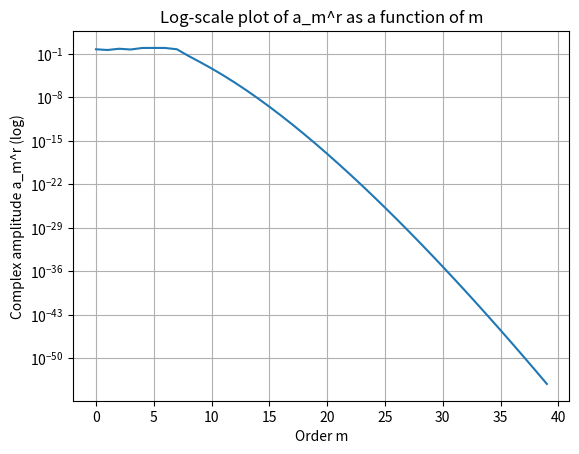
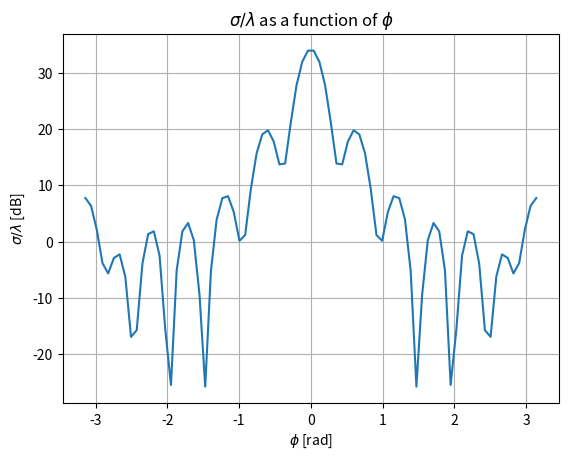
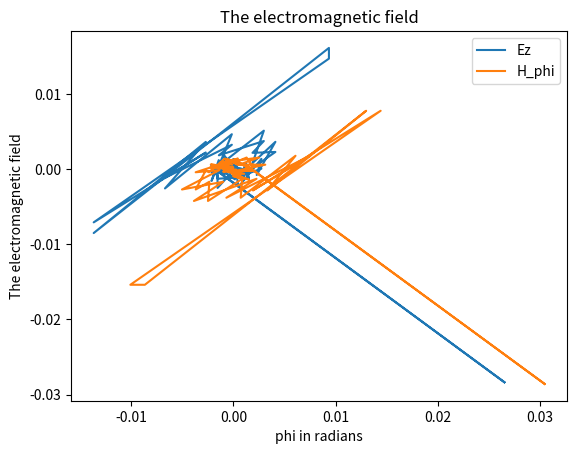
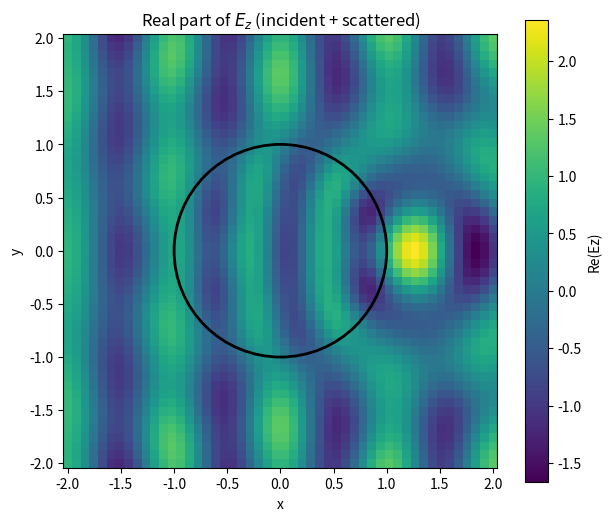
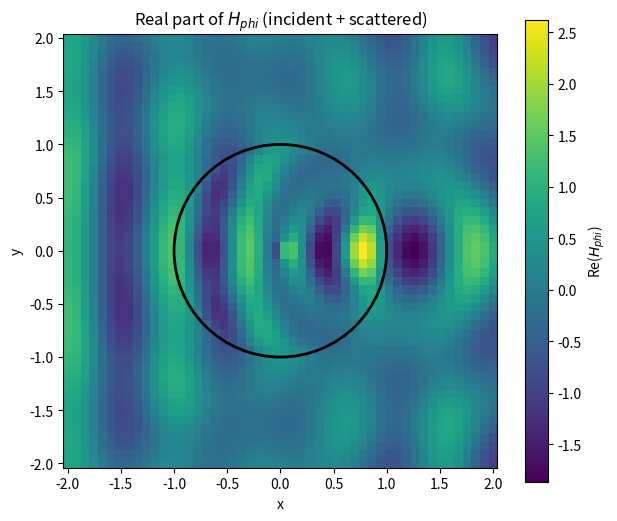

Source code (Python) for these figures, in order:
# -*- coding: utf-8 -*-
"""
Created on Tue Mar  3 13:47:43 2026

@author: 20213134
"""


import numpy as np
import matplotlib.pyplot as plt
from scipy.special import jv, jvp, hankel2, h2vp
# jv = Bessel function of the first kind
# hankel2 = Hankel function of the second kind
# jvp = derivative of Bessel function of the first kind
# h2p = derivative of Hankel function of the second kind



# Initial parameters
wavelength = 1
n1 = np.sqrt(1)
n2 = np.sqrt(2)
k1 = 2*np.pi/wavelength *n1 #w/c = 2pi/labda
#k1 = 2*np.pi / wavelength
k2 = k1 * n2    # because epsilon_r = 2
a = wavelength
rho = 1e5 # should near infinite for sigma to be far field approx
# m should be m>>ka
m_max = 40  # +1 of what comes out of the tolerance function, otherwise it is not working
phi = np.linspace(-np.pi, np.pi, m_max*2)
significance = 1e-1 # tolerance 
omega = 2*np.pi*3e8/wavelength
mu = 4*np.pi*10**-7   #mu0 voor gebruikt
mu1 = 1/3e8  # zie schrift voor omschrijven
Y1 = k1/(omega*mu1)
Y2 = np.sqrt(1/mu1)  # epsilon 1 = 1
E0 = 1

def compute_complex_amplitudes(k1, k2, a, m_max):
    # Bessel/Hankel function arguments
    x1 = k1 * a
    x2 = k2 * a

    am_r = []
    am_t = []

    for m in range(-m_max, m_max):
        # Definitions of Bessel and Hankel functions
        Jm_x1 = jv(m, x1)   # m = order, x = argument
        Jm_x2 = jv(m, x2)
        Hm_x1 = hankel2(m, x1)

        # Their derivatives
        Jm_x1_p = jvp(m, x1)
        Jm_x2_p = jvp(m, x2)
        Hm_x1_p = h2vp(m, x1)

        delta = 1j * Jm_x2 * Hm_x1_p - 1j * (k2/k1) * Jm_x2_p * Hm_x1

        am_r.append(1 / (1j*delta) * (Jm_x2 * Jm_x1_p - k2/k1 * Jm_x2_p * Jm_x1))
        am_t.append(2 / (np.pi * k1 * a * delta))
        
    am_r = np.array(am_r, dtype=complex)
    am_t = np.array(am_t, dtype=complex)

    return am_r, am_t


def compute_log_scale_plot(am_r, m_max):
    am_r = np.abs(am_r[m_max::])
    m_list = np.arange(0, m_max )

    plt.plot(m_list, am_r)
    plt.yscale('log')
    plt.xlabel('Order m')
    plt.ylabel('Complex amplitude a_m^r (log)')
    plt.title('Log-scale plot of a_m^r as a function of m')
    plt.grid()
    plt.show()
    
def min_m_order(am_r, m_max, significance):
    
    order = np.where(np.abs(am_r[m_max::]) <= significance)[0][0]
    if order == 0:
        return m_max
    else:
        return order


def compute_E_z(rho, phi, k1, k2, am_r, am_t, m_max, E0, a):
    x1 = k1 * rho
    x2 = k2 * rho

    Ez = 0j
    for m in range(-m_max, m_max):
        # Definitions of Bessel and Hankel functions
        Jm_x1 = jv(m, x1)   # m = order, x = argument
        Jm_x2 = jv(m, x2)
        Hm_x1 = hankel2(m, x1)

        # Angular harmonic coefficients
        em_i = (-1j)**m*Jm_x1
        em_r = am_r[m+m_max]*(-1j)**m*Hm_x1
        em_t = am_t[m_max+m]*(-1j)**m*Jm_x2
        
        if rho>=a:
            Ez += np.exp(1j*m*phi)*E0*(em_i+em_r)     # only the scattered field (outside the cylinder). rho<a does not contribute to far-field scattering width sigma
        elif rho<=a:
            Ez += np.exp(1j*m*phi)*E0*em_t
        
        
    return Ez

def compute_H_phi(rho, phi, k1, k2, am_r, am_t, m_max, E0, a, Y1):
    x1 = k1 * rho
    x2 = k2 * rho

    H_phi = 0j
    for m in range(-m_max, m_max):
        # Their derivatives
        Jm_x1_p = jvp(m, x1)
        Jm_x2_p = jvp(m, x2)
        Hm_x1_p = h2vp(m, x1)

        # Angular harmonic coefficients
        hm_i = (-1j)**m*(k1/(1j*k1))*Jm_x1_p                    #omega*mu*Y1=k1
        hm_r = am_r[m_max+m]*(-1j)**m*(k1/(1j*k1))*Hm_x1_p
        hm_t = am_t[m_max+m]*(-1j)**m*(k2/(1j*k1))*Jm_x2_p
        
        if rho>=a:
            H_phi += np.exp(1j*m*phi)*E0*Y1*(hm_i+hm_r)     # only the scattered field (outside the cylinder). rho<a does not contribute to far-field scattering width sigma
        elif rho<=a:
            H_phi += np.exp(1j*m*phi)*E0*Y1*hm_t
        
        
    return H_phi

def compute_sigma(phi, k1, k2, a, m_max, E0):

    sigma = np.zeros(len(phi),dtype=np.complex128)
    
    for p in range(len(phi)):
        for m in range(-m_max, m_max):
            # Definitions of Bessel and Hankel functions
            Jm_k1a = jv(m, k1*a)
            Jm_k2a = jv(m, k2*a)
            H2m_k1a = hankel2(m, k1*a)

            Jm_k1a_p = jvp(m, k1*a)
            Jm_k2a_p = jvp(m, k2*a)
            H2m_k1a_p = h2vp(m, k1*a)

            Delta = 1j*Jm_k2a*H2m_k1a_p-1j*k2/k1*Jm_k2a_p*H2m_k1a

            am_r_tmp = 1/(1j*Delta)*(Jm_k2a*Jm_k1a_p-k2/k1*Jm_k2a_p*Jm_k1a)

            sigma[p] = sigma[p] + am_r_tmp*np.exp(1j*m*phi[p])
        sigma[p] = 4/(k1*E0**2)*abs(sigma[p])**2

    return sigma


### PLOTTING
def plot_am_log(am_r, m_max):
    am_r = np.abs(am_r[m_max::])
    m = np.arange(0, m_max )

    plt.plot(m, am_r)
    plt.yscale('log')
    plt.xlabel('$m$')
    plt.ylabel('$|a_m^r|$')
    plt.title('$|a_m^r|$ as a function of $m$ (log-scale)')
    plt.grid()
    plt.show()


def plot_sigma(phi, sigma, wavelength):
    sig_lab = 20*np.log10(sigma/wavelength)
    plt.plot(phi, sig_lab)
    plt.xlabel(r'$\phi$ [rad]')
    plt.ylabel(r'$\sigma/\lambda$ [dB]')
    plt.title(r'$\sigma/\lambda$ as a function of $\phi$')
    plt.grid()
    plt.show()
    

#%% subproblem 1
am_r, am_t = compute_complex_amplitudes(k1, k2, a, m_max)
compute_log_scale_plot(am_r, m_max)
#morder = min_m_order(am_r, m_max, significance)
#print("The complex amplitude reached significance at:", morder)
Ez = compute_E_z(rho, phi, k1, k2, am_r, am_t, m_max, E0, a)
H_phi = compute_H_phi(rho, phi, k1, k2, am_r, am_t, m_max, E0, a, Y1)
sigma = compute_sigma(phi, k1, k2, a, m_max, E0)
plot_sigma(phi, sigma, wavelength)


plt.plot(Ez.real, Ez.imag, label = 'Ez')
plt.plot(H_phi.real, H_phi.imag, label='H_phi')
plt.xlabel('phi in radians')
plt.ylabel('The electromagnetic field')  # check in welke eenheid dit is
plt.title('The electromagnetic field')
plt.legend()
plt.show()

#%%

def visualize_field(k1, k2, am_r, am_t, m_max, E0, a, Y1):
    # prompted chat gpt code
    # Create 2D grid
    N = 50
    x = np.linspace(-2*a, 2*a, N)
    y = np.linspace(-2*a, 2*a, N)
    X, Y = np.meshgrid(x, y)

    # Convert to polar coordinates
    R = np.sqrt(X**2 + Y**2)
    Phi = np.arctan2(Y, X)

    Ez_field = np.zeros_like(R, dtype=complex)
    H_phi_field = np.zeros_like(R, dtype=complex)

    # Compute field point-by-point
    for i in range(N):
        for j in range(N):
            Ez_field[i, j] = compute_E_z(R[i, j],Phi[i, j],k1,k2,am_r,am_t,m_max,E0, a)
            H_phi_field[i,j] = compute_H_phi(R[i,j], Phi[i,j], k1, k2, am_r, am_t, m_max, E0, a, Y1)
            print(i, j)

    # Plot real part
    plt.figure(figsize=(7,6))
    plt.pcolormesh(X, Y, Ez_field.real, shading='auto')
    plt.colorbar(label='Re(Ez)')
    plt.gca().set_aspect('equal')

    # Draw cylinder boundary
    circle = plt.Circle((0,0), a, color='black', fill=False, linewidth=2)
    plt.gca().add_patch(circle)

    plt.title('Real part of $E_z$ (incident + scattered)')
    plt.xlabel('x')
    plt.ylabel('y')
    plt.show()


    # Plot real part
    plt.figure(figsize=(7,6))
    plt.pcolormesh(X, Y, H_phi_field.real, shading='auto')
    plt.colorbar(label='Re($H_{phi}$)')
    plt.gca().set_aspect('equal')

    # Draw cylinder boundary
    circle = plt.Circle((0,0), a, color='black', fill=False, linewidth=2)
    plt.gca().add_patch(circle)

    plt.title('Real part of $H_{phi}$ (incident + scattered)')
    plt.xlabel('x')
    plt.ylabel('y')
    plt.show()

visualize_field(k1, k2, am_r, am_t, m_max, E0, a, Y1)
